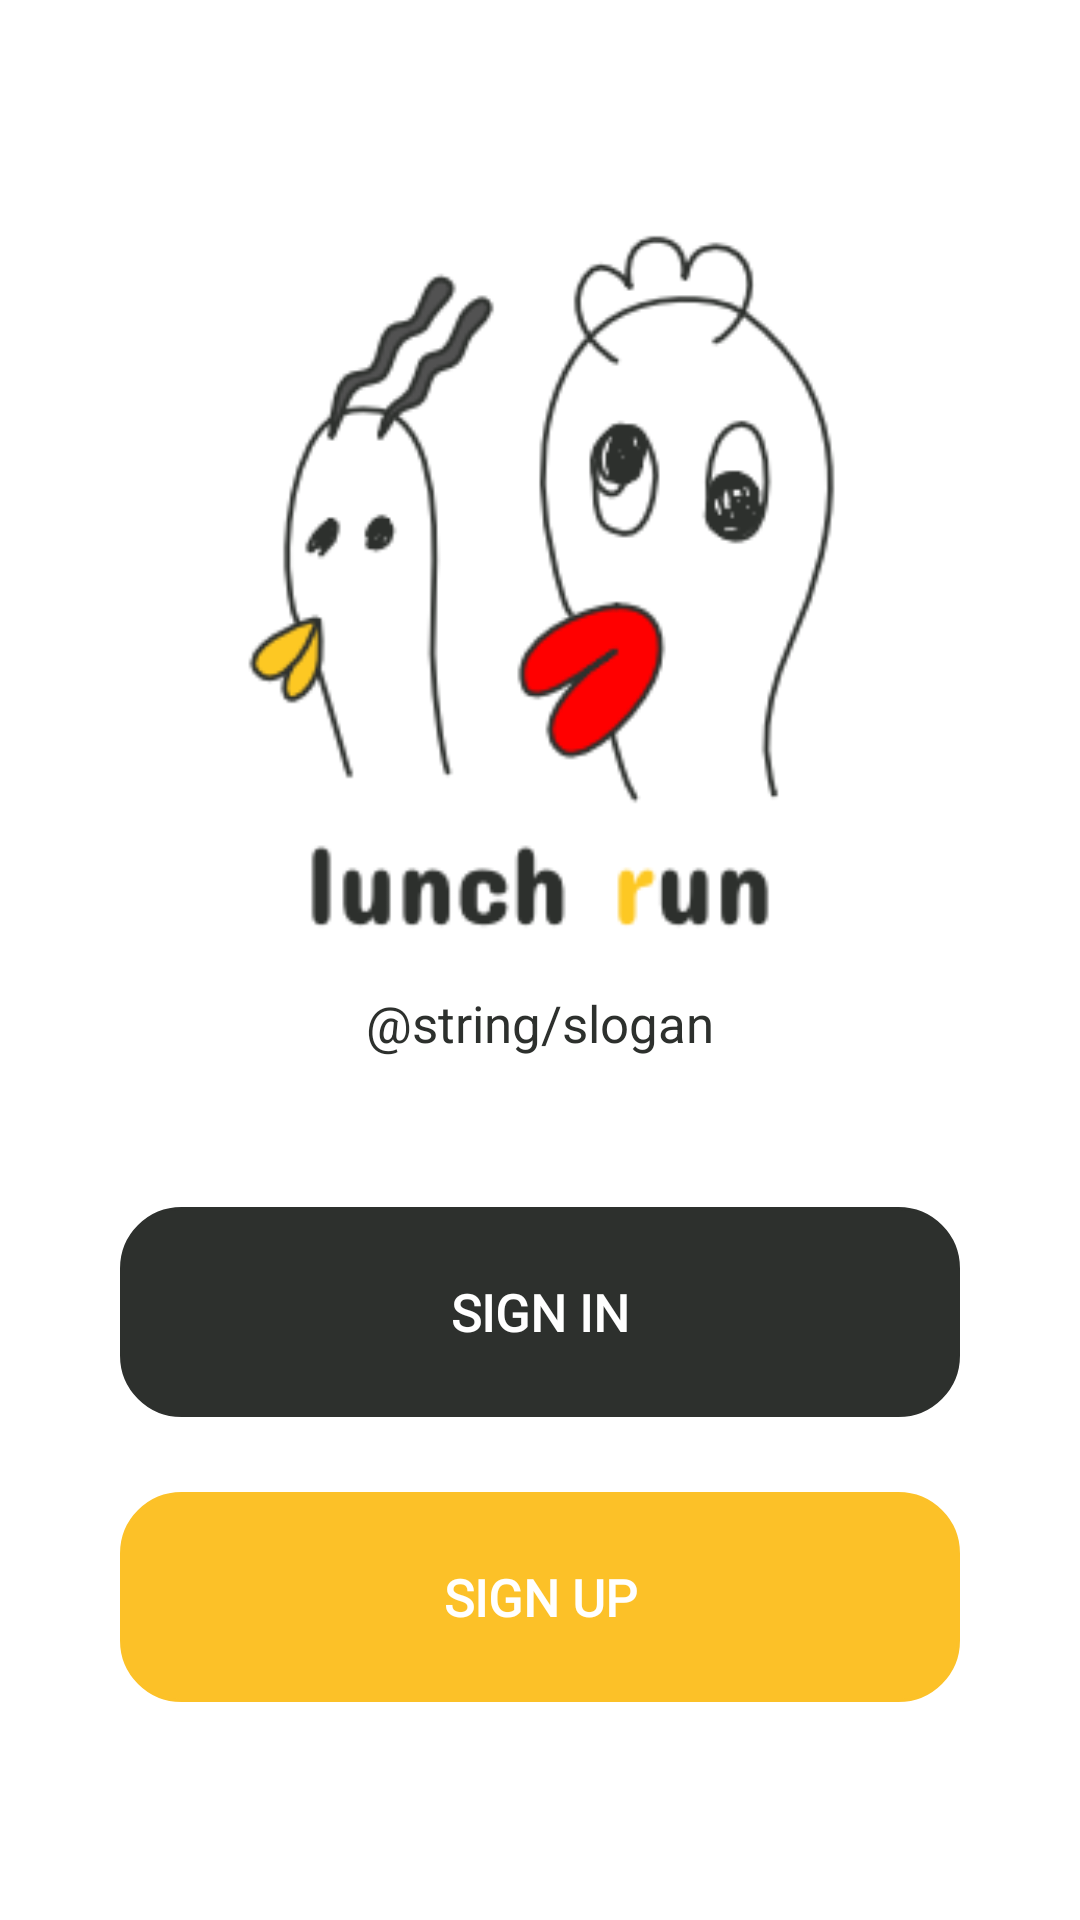

Layout XML and referenced resources for this Android screen:
<!-- AndroidManifest.xml: application theme AppTheme -->
<!-- res/layout/activity_main.xml -->
<?xml version="1.0" encoding="utf-8"?>
<RelativeLayout xmlns:android="http://schemas.android.com/apk/res/android"
    xmlns:app="http://schemas.android.com/apk/res-auto"
    android:background="@color/white"
    xmlns:tools="http://schemas.android.com/tools"
    android:layout_width="match_parent"
    android:layout_height="match_parent"
    tools:context=".MainActivity">

    <RelativeLayout
        android:layout_centerInParent="true"
        android:layout_width="wrap_content"
        android:layout_height="wrap_content">

        <LinearLayout
            android:id="@+id/top"
            android:layout_centerHorizontal="true"
            android:gravity="center"
            android:orientation="vertical"
            android:layout_width="wrap_content"
            android:layout_height="wrap_content">

            <ImageView
                android:layout_width="250dp"
                android:layout_height="250dp"
                android:src="@drawable/title_logo"/>

            <TextView
                android:font="@font/jua"
                style="@style/normalText"
                android:layout_marginTop="7dp"
                android:layout_width="wrap_content"
                android:layout_height="wrap_content"
                android:text="@string/slogan"/>
        </LinearLayout>


        <Button
            android:id="@+id/btn_signin"
            android:layout_below="@+id/top"
            style="@style/roundbutton"
            android:layout_width="match_parent"
            android:layout_height="70dp"
            android:layout_marginLeft="40dp"
            android:layout_marginRight="40dp"
            android:layout_marginTop="50dp"
            android:backgroundTint="@color/black"
            android:text="SIGN IN"
            android:textColor="@color/white"/>

        <Button
            android:id="@+id/btn_signup"
            android:layout_below="@+id/btn_signin"
            style="@style/roundbutton"
            android:layout_width="match_parent"
            android:layout_height="70dp"
            android:layout_marginLeft="40dp"
            android:layout_marginRight="40dp"
            android:layout_marginTop="25dp"
            android:backgroundTint="@color/yellow"
            android:text="SIGN UP"
            android:textColor="@color/white"/>
    </RelativeLayout>

</RelativeLayout>
<!-- resources referenced by this layout -->
<resources>
  <color name="black">#2d302d</color>
  <color name="white">#ffffff</color>
  <color name="yellow">#fcc128</color>
  <!-- drawable title_logo: png bitmap (drawable, 17125 bytes) -->
  <style name="normalText">
          <item name="android:textColor">@color/black</item>
          <item name="android:textSize">17sp</item>
      </style>
  <style name="roundbutton">
          <item name="android:fontFamily">@font/maven_pro</item>
          <item name="android:textSize">17sp</item>
          <item name="android:textStyle">bold</item>
          <item name="android:background">@drawable/round</item>
      </style>
  <style name="AppTheme" parent="Theme.AppCompat.Light.DarkActionBar">
          
          <item name="colorPrimary">@color/colorPrimary</item>
          <item name="colorPrimaryDark">@color/colorPrimaryDark</item>
          <item name="colorAccent">@color/colorAccent</item>
      </style>
  <!-- drawable round (drawable) -->
  <?xml version="1.0" encoding="utf-8"?>
  <selector xmlns:android="http://schemas.android.com/apk/res/android">
      <item android:state_pressed="false">
          <shape android:shape="rectangle">
              <corners android:radius="20dp" />
              <stroke
                  android:width="1dip" />
              <padding
                  android:bottom="4dp"
                  android:left="4dp"
                  android:right="4dp"
                  android:top="4dp" />
          </shape>
      </item>
  </selector>
  <color name="colorPrimary">#fcc128</color>
  <color name="colorPrimaryDark">#ffffff</color>
  <color name="colorAccent">#fcc128</color>
</resources>
